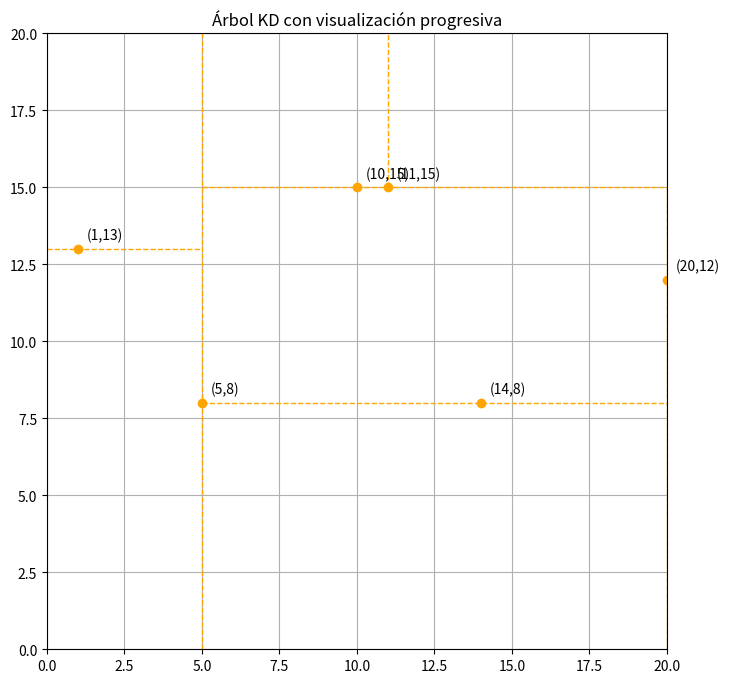

This figure's Python source:
import matplotlib.pyplot as plt
import time

# Clase del nodo KD
class NodoKD:
    def __init__(self, punto):
        self.valor = punto
        self.izquierda = None
        self.derecha = None

# Clase del árbol KD
class ArbolKD:
    def __init__(self):
        self.raiz = None

    def insertar(self, x, y):
        nuevo_nodo = NodoKD((x, y))
        if not self.raiz:
            self.raiz = nuevo_nodo
        else:
            self._insertar_recursivo(self.raiz, nuevo_nodo, 0)

    def _insertar_recursivo(self, actual, nuevo_nodo, nivel):
        if actual is None:
            return nuevo_nodo

        coordenada = nivel % 2

        if nuevo_nodo.valor[coordenada] < actual.valor[coordenada]:
            actual.izquierda = self._insertar_recursivo(actual.izquierda, nuevo_nodo, nivel + 1)
        else:
            actual.derecha = self._insertar_recursivo(actual.derecha, nuevo_nodo, nivel + 1)

        return actual

# Nueva función para graficar progresivamente
def graficar_arbol_kd_progresivo(nodo, min_x, max_x, min_y, max_y, nivel=0):
    if nodo is None:
        return

    x, y = nodo.valor

    # Dibuja el punto actual
    plt.plot(x, y, 'o', color='orange')
    plt.text(x + 0.3, y + 0.3, f"({x},{y})", fontsize=10)

    # Según el nivel, decide si dibuja una línea vertical u horizontal
    if nivel % 2 == 0:
        # Línea vertical
        plt.plot([x, x], [min_y, max_y], 'orange', linestyle='--', linewidth=1)
    else:
        # Línea horizontal
        plt.plot([min_x, max_x], [y, y], 'orange', linestyle='--', linewidth=1)

    # Actualiza y espera un momento para ver el proceso
    plt.pause(1)

    # Llama a la recursión para los hijos (izquierda y derecha)
    if nivel % 2 == 0:
        graficar_arbol_kd_progresivo(nodo.izquierda, min_x, x, min_y, max_y, nivel + 1)
        graficar_arbol_kd_progresivo(nodo.derecha, x, max_x, min_y, max_y, nivel + 1)
    else:
        graficar_arbol_kd_progresivo(nodo.izquierda, min_x, max_x, min_y, y, nivel + 1)
        graficar_arbol_kd_progresivo(nodo.derecha, min_x, max_x, y, max_y, nivel + 1)

# Crear el árbol y agregar puntos
arbol = ArbolKD()
puntos = [(5, 8),(1,13), (10, 15), (20,12), (11, 15),(14,8)]


for x, y in puntos:
    arbol.insertar(x, y)

# Configurar la gráfica
plt.figure(figsize=(8, 8))
plt.title("Árbol KD con visualización progresiva")
plt.grid(True)
plt.xlim(0, 20)
plt.ylim(0, 20)

# Graficar el árbol paso a paso
graficar_arbol_kd_progresivo(arbol.raiz, 0, 20, 0, 20)

plt.show()
